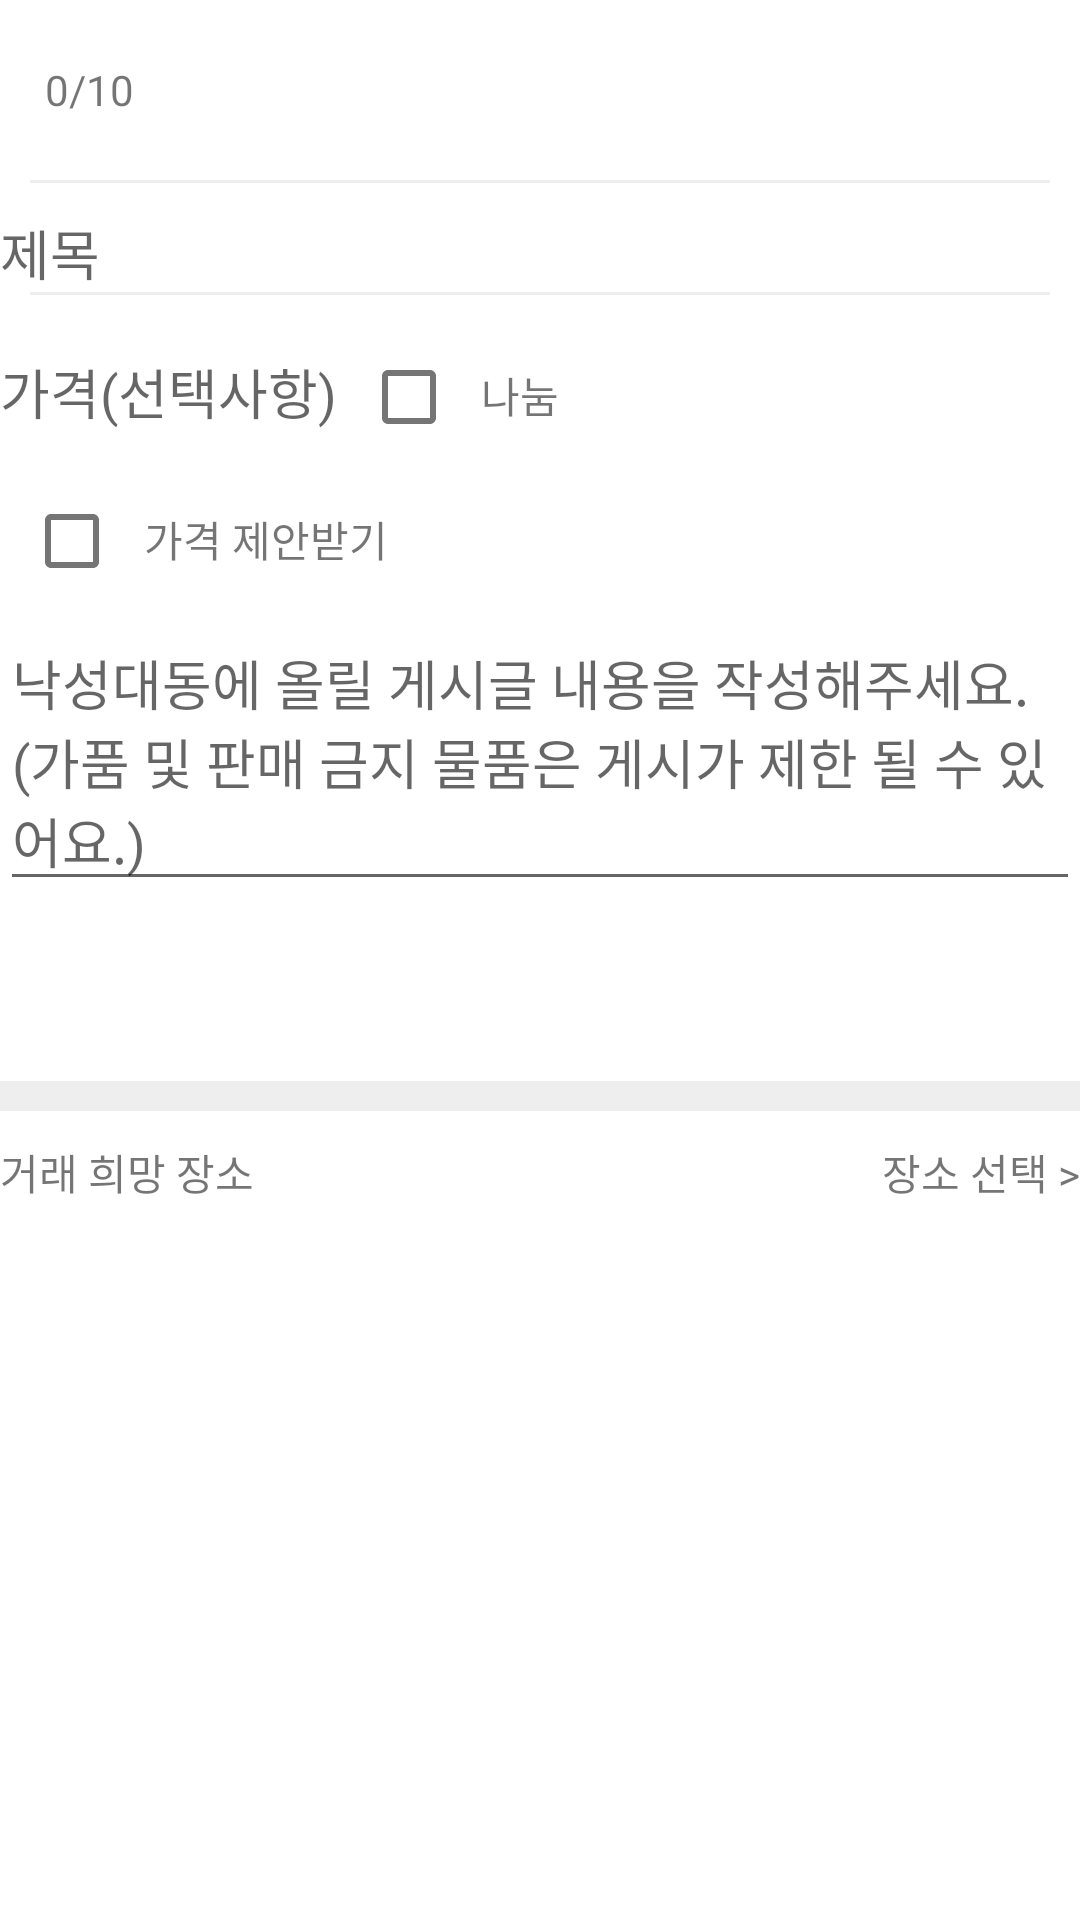

Produce the Android XML layout that renders to this screen, including the resource entries it uses.
<!-- AndroidManifest.xml: application theme Theme.CloneMarket -->
<!-- res/layout/activity_write_post.xml -->
<?xml version="1.0" encoding="utf-8"?>
<LinearLayout xmlns:android="http://schemas.android.com/apk/res/android"
    android:layout_width="match_parent"
    android:layout_height="match_parent"
    android:orientation="vertical">

    <LinearLayout
        android:id="@+id/imageBtn"
        android:layout_width="60dp"
        android:layout_height="60dp"
        android:gravity="center"
        android:orientation="vertical"
        android:padding="5dp">

        <ImageView
            android:layout_width="wrap_content"
            android:layout_height="wrap_content"
            android:src="@drawable/ic_baseline_photo_camera_24" />

        <LinearLayout
            android:layout_width="wrap_content"
            android:layout_height="wrap_content"
            android:orientation="horizontal">

            <TextView
                android:layout_width="wrap_content"
                android:layout_height="wrap_content"
                android:text="0" />

            <TextView
                android:layout_width="wrap_content"
                android:layout_height="wrap_content"
                android:text="/" />

            <TextView
                android:layout_width="wrap_content"
                android:layout_height="wrap_content"
                android:text="10" />

        </LinearLayout>

    </LinearLayout>

    <View
        android:layout_width="match_parent"
        android:layout_height="1dp"
        android:layout_marginHorizontal="10dp"
        android:layout_marginBottom="10dp"
        android:background="#eee" />

    <EditText
        android:id="@+id/title"
        android:layout_width="match_parent"
        android:layout_height="wrap_content"
        android:background="@null"
        android:hint="제목" />

    <View
        android:layout_width="match_parent"
        android:layout_height="1dp"
        android:layout_marginHorizontal="10dp"
        android:layout_marginBottom="10dp"
        android:background="#eee" />

    <LinearLayout
        android:layout_width="match_parent"
        android:layout_height="wrap_content"
        android:orientation="horizontal">

        <EditText
            android:id="@+id/price"
            android:layout_width="wrap_content"
            android:layout_height="wrap_content"
            android:background="@null"
            android:hint="가격(선택사항)" />

        <CheckBox
            android:layout_width="wrap_content"
            android:layout_height="wrap_content"/>

        <TextView
            android:layout_width="wrap_content"
            android:layout_height="wrap_content"
            android:text="나눔"/>


    </LinearLayout>

    <LinearLayout
        android:layout_width="match_parent"
        android:layout_height="wrap_content"
        android:orientation="horizontal">

        <CheckBox
            android:layout_width="wrap_content"
            android:layout_height="wrap_content"/>

        <TextView
            android:layout_width="wrap_content"
            android:layout_height="wrap_content"
            android:text="가격 제안받기"/>


    </LinearLayout>

    <EditText
        android:id="@+id/content"
        android:layout_width="match_parent"
        android:layout_height="wrap_content"
        android:hint="낙성대동에 올릴 게시글 내용을 작성해주세요.(가품 및 판매 금지 물품은 게시가 제한 될 수 있어요.)"/>

    <View
        android:layout_width="match_parent"
        android:layout_height="10dp"
        android:layout_marginBottom="10dp"
        android:layout_marginTop="60dp"
        android:background="#eee" />

    <RelativeLayout
        android:layout_width="match_parent"
        android:layout_height="wrap_content">

        <TextView
            android:layout_width="wrap_content"
            android:layout_height="wrap_content"
            android:text="거래 희망 장소"/>

        <TextView
            android:layout_width="wrap_content"
            android:layout_height="wrap_content"
            android:text="장소 선택 >"
            android:layout_alignParentEnd="true"
            android:layout_alignParentRight="true" />


    </RelativeLayout>

</LinearLayout>
<!-- resources referenced by this layout -->
<resources>
  <style name="Theme.CloneMarket" parent="Theme.MaterialComponents.DayNight.DarkActionBar">
          
          <item name="colorPrimary">@color/purple_200</item>
          <item name="colorPrimaryVariant">@color/white</item>
          <item name="colorOnPrimary">@color/white</item>
          
          <item name="colorSecondary">@color/teal_200</item>
          <item name="colorSecondaryVariant">@color/teal_700</item>
          <item name="colorOnSecondary">@color/black</item>
          
          <item name="android:statusBarColor" tools:targetApi="l">?attr/colorPrimaryVariant</item>
          <item name="android:windowLightStatusBar" tools:targetApi="m">true</item>
          
  
  
      </style>
  <!-- not gathered from this repository: default colours our renderer supplied (Android Studio template values) -->
  <color name="purple_200">#FFBB86FC</color>
  <color name="teal_200">#FF03DAC5</color>
  <color name="teal_700">#FF018786</color>
  <color name="black">#FF000000</color>
  <color name="white">#FFFFFFFF</color>
</resources>
